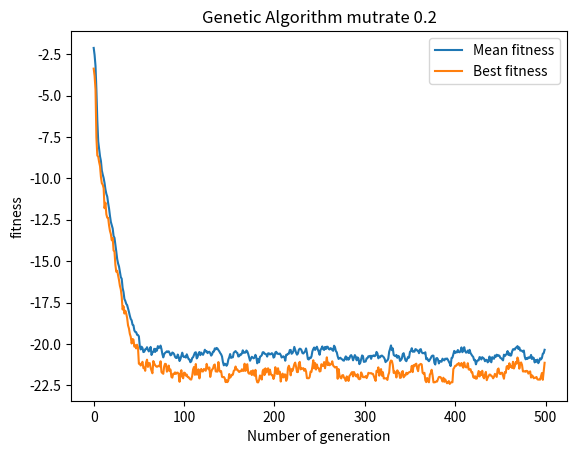

Python code for this plot:
# author: Yonis Ismail
# [redacted]
# Title: Simple genetic algorithm

# Tasks: Submit

import math
import random
import matplotlib.pyplot as plt
import numpy as np
P = 50
N = 10

population = []
offspringpopulation = []
Mean = []
Mean3 = []
class individual:
    gene = []
    fitness = 0

def create_gene(N):
    tempgene = []
    for i in range(0,N):
        random1 = random.uniform(-32.0, 32.0)
        tempgene.append(random1)
    return tempgene

def func_fit(pieceofgene):
    # Coursework fitness function
    SumXsquared = 0.0
    SumCoscalculation = 0.0
    for i in pieceofgene:
        SumXsquared += i ** 2.0
        SumCoscalculation += math.cos(2.0 * math.pi * i)
    n = len(pieceofgene)
    fitness = -20.0 * math.exp(-0.2 * math.sqrt(SumXsquared / n)) - math.exp(SumCoscalculation / n)
    return fitness
# Create population
for x in range(0, P):
    tempgene = []
    for x in range(0, N):
        random1 = random.uniform(-32.0, 32.0)#4th dec
        tempgene.append(random1)
    # Computing fitness for this gene.
    val_fit = func_fit(tempgene)
    newind = individual()
    newind.gene = tempgene.copy()
    newind.fitness = val_fit
    population.append(newind)

#Tournament Selection
def tournamentselection(population):
    # pick to random individuals
    offspringpopulation = []
    for i in range(P):
        parent1 = random.randint(0, P - 1)
        off1 = population[parent1]
        parent2 = random.randint(0, P - 1)
        off2 = population[parent2]
        # tournament
        if off1.fitness < off2.fitness:
           offspringpopulation.append(off1)
        else:
            offspringpopulation.append(off2)
    return offspringpopulation

# Crossover the population
def crossover(offspring):

    offspring_crossed = []
    for i in range(0, P, 2):
        newind1 = individual()
        newind2 = individual()

        crosspoint = random.randint(1, N - 1)
        headgene1 = []
        tailgene1 = []
        headgene2 = []
        tailgene2 = []
        for h in range(0, crosspoint):
            headgene1.append(offspring[i].gene[h])
            headgene2.append(offspring[i + 1].gene[h])

        for j in range(crosspoint, len(offspring[0].gene)):
            tailgene1.append(offspring[i].gene[j])
            tailgene2.append(offspring[i + 1].gene[j])
        newind1.gene = headgene1 + tailgene2
        newind1.fitness = func_fit(newind1.gene)
        newind2.gene = headgene2 + tailgene1
        newind2.fitness = func_fit(newind2.gene)
        offspring_crossed.append(newind1)
        offspring_crossed.append(newind2)
    return offspring_crossed


# Mutation of the offspring poppulation
def mutation(offspringpopulation):
    pop = []
    for i in range(0, P):
        newind = individual()
        newind.gene = []
        sign = random.choice([-1,1])
        alter = sign*random.uniform(0,1)
        MUTRATE = 0.2
        for j in range(0, N):
            gene = offspringpopulation[i].gene[j]
            mutprob = random.randint(0,100)
            if mutprob < (100 * MUTRATE):
                if gene + alter < -32.0:
                    gene = -32.0
                elif gene + alter > 32.0:
                    gene = 32.0
                else:
                    gene = gene + alter
            newind.gene.append(gene)
            newind.fitness = func_fit(newind.gene)
        pop.append(newind)
    return pop

def roulettewheelselection(population): # Roulette wheel selection
   offspringpopulation = []
   max_of_fitness = (max([ind.fitness for ind in population]))
   prev_prob = 0.0
   list_shares = []
   for i in population:
       # Changed from i.fitness/sum_of_fitness to max_of_fitness - i.fitness
       current_share = prev_prob + (max_of_fitness - i.fitness)
       list_shares.append(current_share)
       prev_prob = current_share
   array_shares = np.array(list_shares)
   for i in range(0,P):
       random_number = (random.uniform(0,max(list_shares)))
       array_index = np.where(array_shares >= random_number)
       if len(array_index)>0:
           if len(array_index[0])>0:
               offspringpopulation.append(population[array_index[0][0]])
   return offspringpopulation



list_best_each_generation = []


for i in range (0,500): # main loop, total generation
    offspringpopulation = roulettewheelselection(population) # Call Roulettewheelselection
    population = crossover(offspringpopulation) # Crossover the population
    population = mutation(population)  # Mutate the population
    population = roulettewheelselection(population)
    # we want to select the better ones to do statistical calculation
    # Obtain Best in gen
    bestingen = (min([ind.fitness for ind in population]))#Changed from MAX to MIN for minimisation
    list_best_each_generation.append(bestingen)
    #Obtain mean
    Mean = []
    Mean.append([ind.fitness for ind in population])
    Mean2 = sum(Mean[0]) / P
    Mean3.append(Mean2)

list_x = range(0, len(Mean3))
plt.xlabel("Number of generation")
plt.ylabel("fitness")
plt.title("Genetic Algorithm mutrate 0.2")
markers_on_mean = Mean3
plt.plot(list_x, Mean3, label = "Mean fitness")
markers_on_Indfit = bestingen
plt.plot(list_x, list_best_each_generation, label = "Best fitness")
plt.legend()
plt.show()